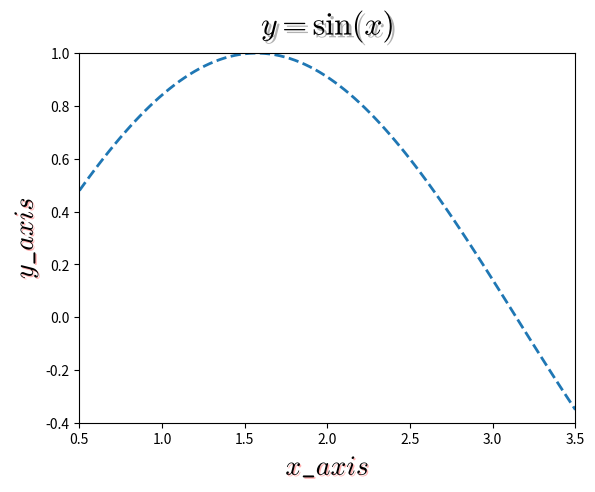

The matplotlib source for this figure:
import matplotlib.pyplot as plt
import matplotlib.patheffects as pes
import numpy as np

x = np.linspace(0.5, 3.5, 100)
y = np.sin(x)

fontsize = 23

# plot a sin(x) func
plt.plot(x, y, ls="--", lw=2)

# set text contents
title, xaxis_label, yaxis_label = "$y=\sin({x})$", "$x\_axis$", "$y\_axis$"

# get text instance
title_text_obj = plt.title(title, fontsize=fontsize, va="bottom", fontdict=dict(math_fontfamily="cm"))
xaxis_label_text_obj = plt.xlabel(xaxis_label, fontsize=fontsize-3, alpha=1.0, fontdict=dict(math_fontfamily="cm"))
yaxis_label_text_obj = plt.ylabel(yaxis_label, fontsize=fontsize-3, alpha=1.0, fontdict=dict(math_fontfamily="cm"))

# set shadow
title_text_obj.set_path_effects([pes.withSimplePatchShadow()])
pe = pes.withSimplePatchShadow(offset=(1, -1), shadow_rgbFace="r", alpha=0.3)	# 引入一个新类patheffects（路径效果）
xaxis_label_text_obj.set_path_effects([pe])
yaxis_label_text_obj.set_path_effects([pe])

plt.xlim(0.5, 3.5)
plt.locator_params(axis='x', nbins=7)
plt.ylim(-0.4, 1.0)
plt.locator_params(axis='y', nbins=8)

plt.show()